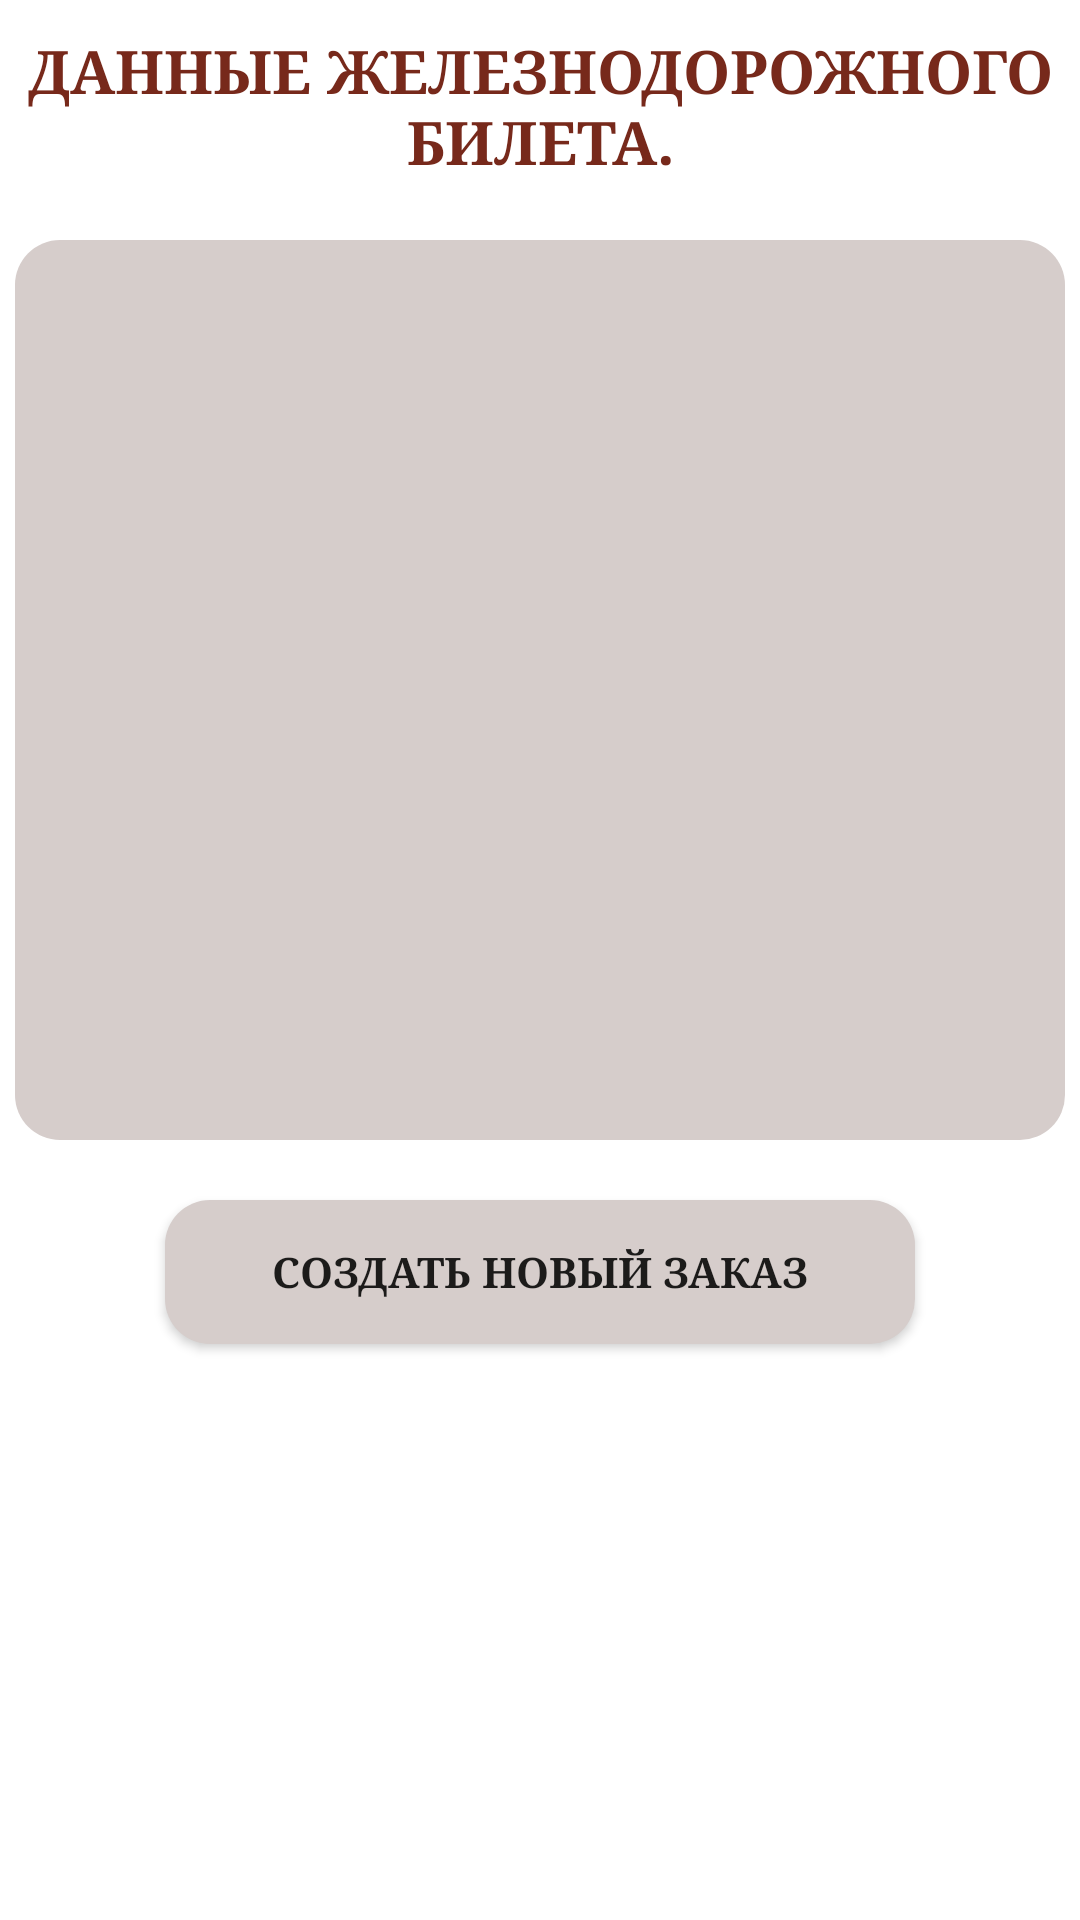

Write the Android layout XML for this screen, with the resource values it uses.
<!-- AndroidManifest.xml: application theme Theme.OrderingTrainTickets -->
<!-- res/layout/activity_second.xml -->
<?xml version="1.0" encoding="utf-8"?>
<androidx.constraintlayout.widget.ConstraintLayout xmlns:android="http://schemas.android.com/apk/res/android"
    xmlns:app="http://schemas.android.com/apk/res-auto"
    xmlns:tools="http://schemas.android.com/tools"
    android:layout_width="match_parent"
    android:layout_height="match_parent"
    tools:context=".SecondActivity">

    <TextView
        android:id="@+id/textView1"
        android:layout_width="350dp"
        android:layout_height="50dp"
        android:layout_margin="10dp"
        android:textStyle="bold"
        android:fontFamily="serif"
        android:gravity="center"
        android:textSize="20sp"
        android:textColor="#77291B"
        android:text="ДАННЫЕ ЖЕЛЕЗНОДОРОЖНОГО БИЛЕТА."
        app:layout_constraintEnd_toEndOf="parent"
        app:layout_constraintStart_toStartOf="parent"
        app:layout_constraintTop_toTopOf="parent" />

    <TextView
        android:id="@+id/ticketInfo"
        android:layout_width="350dp"
        android:layout_height="300dp"
        android:layout_margin="20dp"
        android:background="@drawable/shape"
        android:textSize="17sp"
        android:textStyle="bold"
        android:fontFamily="serif"
        android:gravity="center_vertical"
        android:paddingStart="14sp"
        android:textColor="#133D4A"
        app:layout_constraintEnd_toEndOf="parent"
        app:layout_constraintStart_toStartOf="parent"
        app:layout_constraintTop_toBottomOf="@+id/textView1" />

    <Button
        android:id="@+id/button"
        android:layout_width="250dp"
        android:layout_height="wrap_content"
        android:layout_margin="20dp"
        android:background="@drawable/shape"
        android:fontFamily="serif"
        android:textStyle="bold"
        android:text="СОЗДАТЬ НОВЫЙ ЗАКАЗ"
        app:layout_constraintEnd_toEndOf="parent"
        app:layout_constraintStart_toStartOf="parent"
        app:layout_constraintTop_toBottomOf="@+id/ticketInfo" />

</androidx.constraintlayout.widget.ConstraintLayout>
<!-- resources referenced by this layout -->
<resources>
  <!-- drawable shape (drawable) -->
  <?xml version="1.0" encoding="utf-8"?>
  <selector xmlns:android="http://schemas.android.com/apk/res/android">
      <item>
          <shape>
              <solid android:color="#D6CDCB"/>
              <corners android:radius="15dp"/>
              <size android:width="320dp"
                  android:height="35dp"/>
          </shape>
      </item>
  </selector>
  <style name="Theme.OrderingTrainTickets" parent="Theme.MaterialComponents.DayNight.NoActionBar">
          
          <item name="colorPrimary">@color/purple_500</item>
          <item name="colorPrimaryVariant">@color/purple_700</item>
          <item name="colorOnPrimary">@color/white</item>
          
          <item name="colorSecondary">@color/teal_200</item>
          <item name="colorSecondaryVariant">@color/teal_700</item>
          <item name="colorOnSecondary">@color/black</item>
          
          <item name="android:statusBarColor">?attr/colorPrimaryVariant</item>
          
      </style>
  <color name="purple_500">#A34631</color>
  <color name="purple_700">#A34631</color>
  <color name="white">#FFFFFFFF</color>
  <color name="teal_200">#FF03DAC5</color>
  <color name="teal_700">#FF018786</color>
  <color name="black">#FF000000</color>
</resources>
